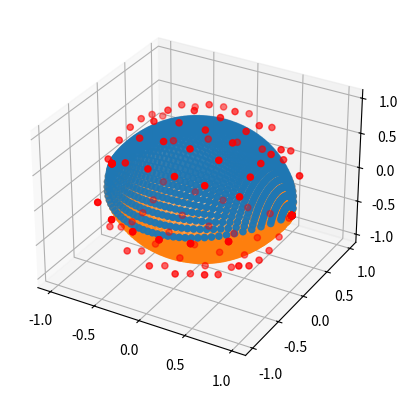

Write the Python code that produced this figure.
import numpy as np
from matplotlib import pyplot as plt
from mpl_toolkits.mplot3d import Axes3D
import itertools


def casteljau_curve(points, t):
    """Use casteljau to compute a point of a Bezier curve given the control
       points and a fixed parametized t"""
    p, n = points, len(points)
    for r in range(1, n):
        for i in range(n - r):
            p[i] = (1 - t) * p[i] + t * p[i + 1]

    return p[0]


def casteljau_surface(points, u, v):
    """Given control points of a surface and fixing u and v, compute an
       interpolated 3d point of the surface"""
    xis = list()
    yis = list()
    zis = list()

    for ps in points:
        xis.append(casteljau_curve([j[0] for j in ps], u))
        yis.append(casteljau_curve([j[1] for j in ps], u))
        zis.append(casteljau_curve([j[2] for j in ps], u))

    return (casteljau_curve(xis, v), casteljau_curve(yis, v),
            casteljau_curve(zis, v))


def control_points(sections=8, radio=1, points_section=8, reflection=1):
    """Generate control points for a spehere. Note that we use a naive
       algorithm for clarity"""
    points = list()

    for x in np.linspace(-radio, radio, sections):
        radio_section = np.sqrt(radio ** 2 - x ** 2)
        row = list()
        for y in np.linspace(-radio_section, radio_section, points_section):
            z = np.sqrt(radio_section ** 2 - y ** 2)
            row.append((x, y, z * reflection))
        points.append(row)

    return points


if __name__ == "__main__":

    # Fetch control points for the two semi-speheres
    cp_up = control_points()
    cp_down = control_points(reflection=-1)

    xas = list()
    yas = list()
    zas = list()

    xbs = list()
    ybs = list()
    zbs = list()

    intervals_u_v = 40
    for u in np.linspace(0.0, 1.0, intervals_u_v):
        for v in np.linspace(0.0, 1.0, intervals_u_v):
            p = casteljau_surface(cp_up, u, v)
            xas.append(p[0])
            yas.append(p[1])
            zas.append(p[2])

            p = casteljau_surface(cp_down, u, v)
            xbs.append(p[0])
            ybs.append(p[1])
            zbs.append(p[2])

    # Draw the two aproximated surfaces
    fig = plt.figure()
    ax = fig.add_subplot(111, projection='3d')
    ax.scatter(xas, yas, zas)
    ax.scatter(xbs, ybs, zbs)

    # Draw control points
    cxs = list()
    cys = list()
    czs = list()

    for fila in itertools.chain(cp_up, cp_down):
        for p in fila:
            cxs.append(p[0])
            cys.append(p[1])
            czs.append(p[2])

    ax.scatter(cxs, cys, czs, c='red')

    plt.show()
